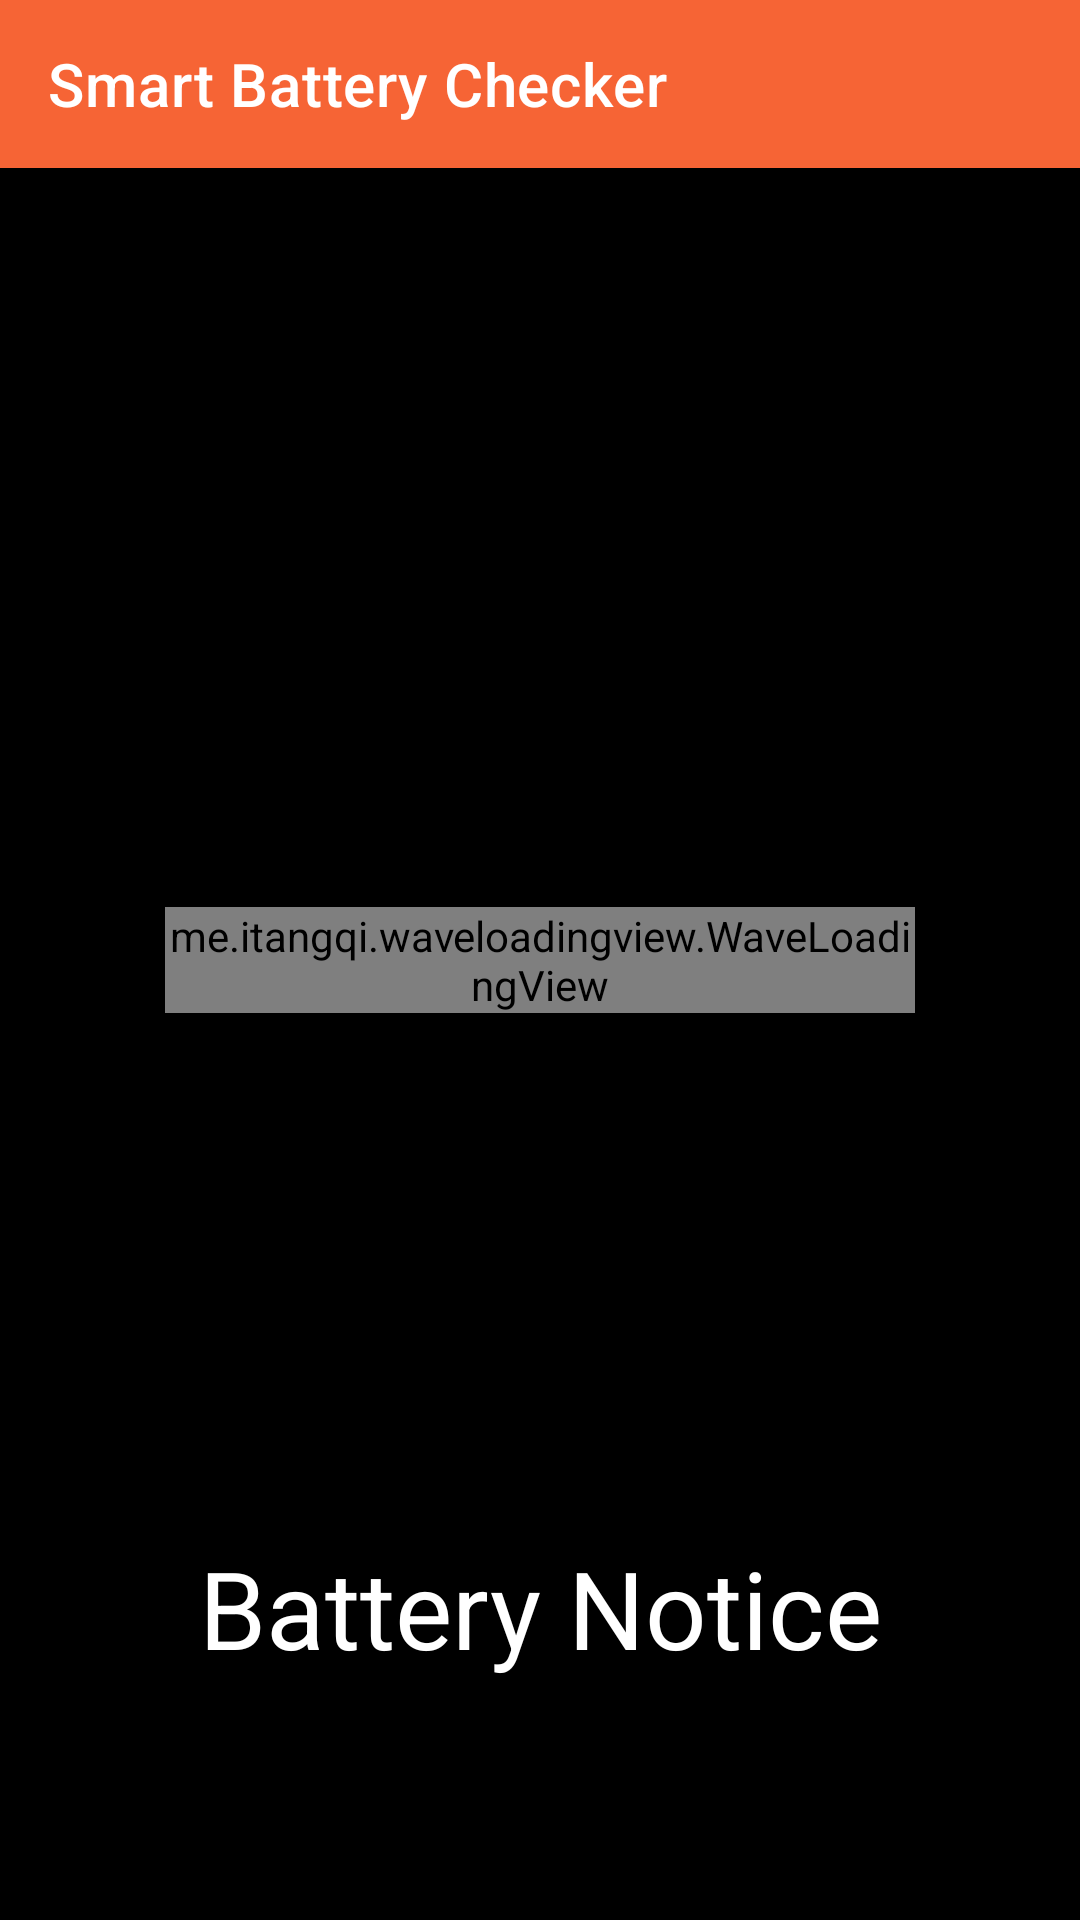

Here is an Android app screen rendered from its layout file. Give the layout XML and the strings, colors and styles it references.
<!-- AndroidManifest.xml: application theme Theme.Battery_checker -->
<!-- res/layout/activity_main.xml -->
<?xml version="1.0" encoding="utf-8"?>
<androidx.constraintlayout.widget.ConstraintLayout xmlns:android="http://schemas.android.com/apk/res/android"
    xmlns:app="http://schemas.android.com/apk/res-auto"
    xmlns:tools="http://schemas.android.com/tools"
    android:layout_width="match_parent"
    android:layout_height="match_parent"
    android:background="#000000"
    tools:context=".MainActivity">

    <androidx.appcompat.widget.Toolbar
        android:layout_width="match_parent"
        android:layout_height="?actionBarSize"
        android:background="@color/primaryColor"
        app:layout_constraintEnd_toEndOf="parent"
        app:layout_constraintStart_toStartOf="parent"
        app:layout_constraintTop_toTopOf="parent"
        app:title="@string/app_name"
        app:titleTextColor="@color/white" />
    <TextView
        android:id="@+id/batteryActionStatus"
        android:layout_width="wrap_content"
        android:layout_height="wrap_content"
        android:layout_marginBottom="80dp"
        android:text="Battery Notice"
        android:textColor="#FFFFFF"
        android:textSize="36sp"
        app:layout_constraintBottom_toBottomOf="parent"
        app:layout_constraintLeft_toLeftOf="parent"
        app:layout_constraintRight_toRightOf="parent" />

    <me.itangqi.waveloadingview.WaveLoadingView
        android:id="@+id/waveLoadingView"
        android:layout_width="250dp"
        android:layout_height="wrap_content"
        app:layout_constraintBottom_toBottomOf="parent"
        app:layout_constraintEnd_toEndOf="parent"
        app:layout_constraintStart_toStartOf="parent"
        app:layout_constraintTop_toTopOf="parent"
        app:wlv_borderColor="@color/primaryColor"
        app:wlv_borderWidth="3dp"
        app:wlv_progressValue="40"
        app:wlv_round_rectangle="true"
        app:wlv_shapeType="circle"
        app:wlv_titleCenter="health"
        app:wlv_titleCenterColor="@color/white"
        app:wlv_titleCenterSize="24sp"

        app:wlv_titleCenterStrokeWidth="3dp"
        app:wlv_triangle_direction="north"
        app:wlv_waveAmplitude="70"
        app:wlv_waveColor="@color/primaryColor" />

    <Button
        android:id="@+id/stopButton"
        android:layout_width="wrap_content"
        android:layout_height="wrap_content"
        android:text="Stop"
        android:visibility="gone"
        app:layout_constraintBottom_toBottomOf="parent"
        app:layout_constraintEnd_toEndOf="parent"
        app:layout_constraintHorizontal_bias="0.498"
        app:layout_constraintStart_toStartOf="parent"
        app:layout_constraintTop_toTopOf="parent"
        app:layout_constraintVertical_bias="0.153" />

</androidx.constraintlayout.widget.ConstraintLayout>
<!-- resources referenced by this layout -->
<resources>
  <color name="primaryColor">#F66435</color>
  <color name="white">#FFFFFFFF</color>
  <string name="app_name">Smart Battery Checker</string>
  <style name="Theme.Battery_checker" parent="Theme.MaterialComponents.DayNight.NoActionBar">
          
          <item name="colorPrimary">@color/primaryColor</item>
          <item name="colorPrimaryVariant">@color/primaryColor</item>
          <item name="colorOnPrimary">@color/white</item>
          
          <item name="colorSecondary">@color/teal_200</item>
          <item name="colorSecondaryVariant">@color/teal_700</item>
          <item name="colorOnSecondary">@color/black</item>
          
          <item name="android:statusBarColor" tools:targetApi="l">?attr/colorPrimaryVariant</item>
          
      </style>
  <color name="teal_200">#FF03DAC5</color>
  <color name="teal_700">#FF018786</color>
  <color name="black">#FF000000</color>
</resources>
